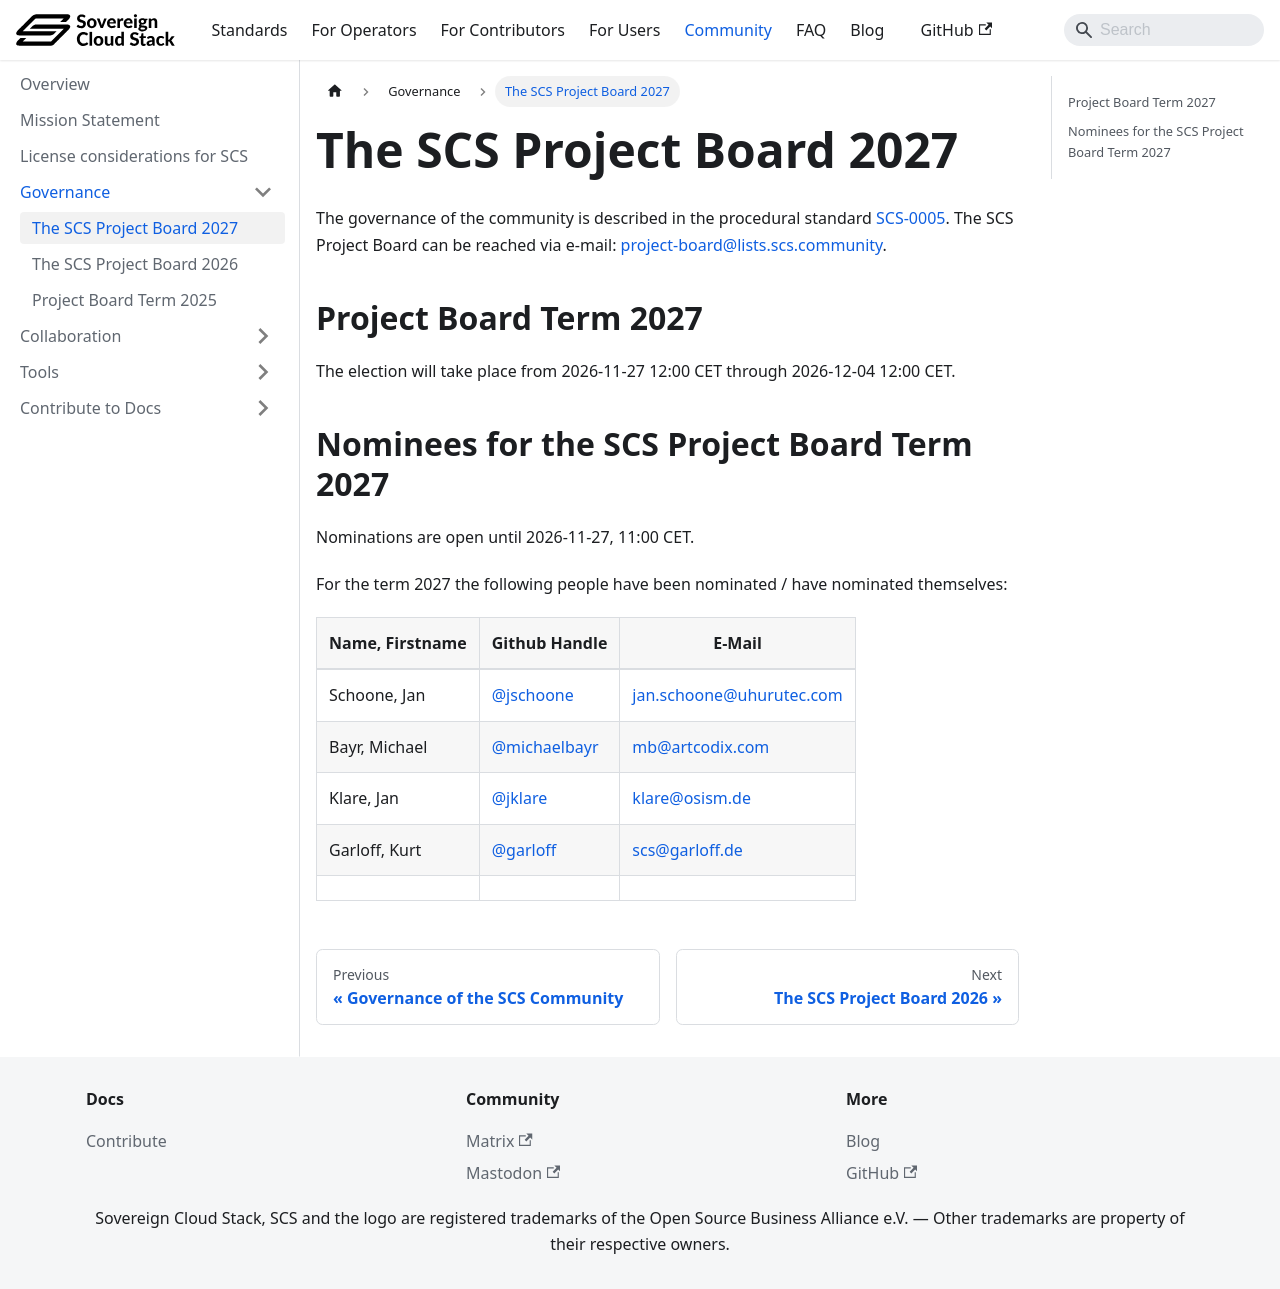

repository: SovereignCloudStack/docs · page: community/governance/project-board-2027/index.html · generator: docusaurus

# The SCS Project Board 2027

The governance of the community is described in the procedural standard [SCS-0005](https://docs.scs.community/standards/global/scs-0005).
The SCS Project Board can be reached via e-mail: [project-board@lists.scs.community](mailto:project-board@lists.scs.community).

## Project Board Term 2027

The election will take place from 2026-11-27 12:00 CET through 2026-12-04 12:00 CET.

## Nominees for the SCS Project Board Term 2027

Nominations are open until 2026-11-27, 11:00 CET.

For the term 2027 the following people have been nominated / have nominated themselves:

| Name, Firstname | Github Handle                                  | E-Mail                                                      |
| --------------- | ---------------------------------------------- | ----------------------------------------------------------- |
| Schoone, Jan    | [@jschoone](https://github.com/jschoone)       | [jan.schoone@uhurutec.com](mailto:jan.schoone@uhurutec.com) |
| Bayr, Michael   | [@michaelbayr](https://github.com/michaelbayr) | [mb@artcodix.com](mailto:mb@artcodix.com)                   |
| Klare, Jan      | [@jklare](https://github.com/jklare)           | [klare@osism.de](mailto:klare@osism.de)                     |
| Garloff, Kurt   | [@garloff](https://github.com/garloff)         | [scs@garloff.de](mailto:scs@garloff.de)                     |
|                 |                                                |                                                             |
